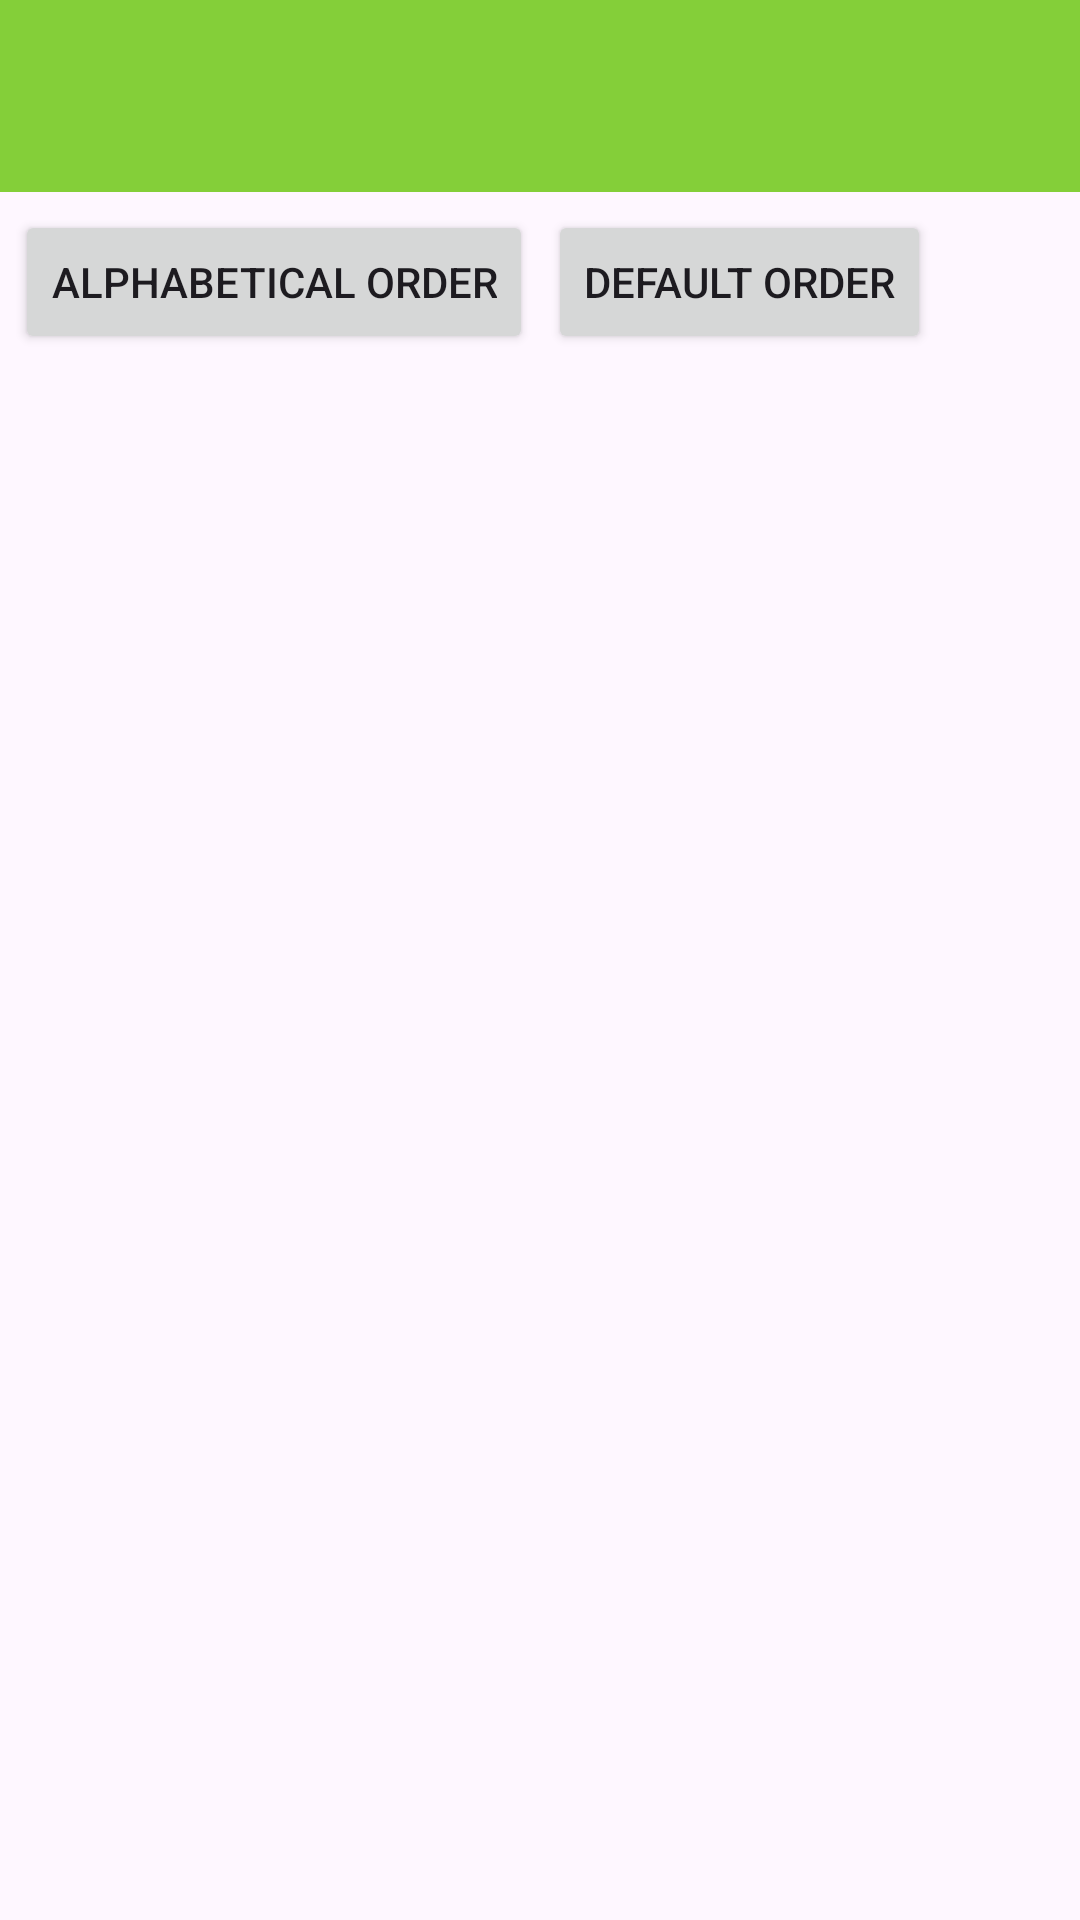

Reconstruct the res/layout file that produces this screen, plus the resources it refers to.
<!-- AndroidManifest.xml: application theme Theme.MySAE -->
<!-- res/layout/activity_result.xml -->
<?xml version="1.0" encoding="utf-8"?>
<androidx.constraintlayout.widget.ConstraintLayout xmlns:android="http://schemas.android.com/apk/res/android"
    xmlns:app="http://schemas.android.com/apk/res-auto"
    xmlns:tools="http://schemas.android.com/tools"
    android:layout_width="match_parent"
    android:layout_height="match_parent">

    <androidx.appcompat.widget.Toolbar
        android:id="@+id/toolbar"
        android:layout_width="0dp"
        android:layout_height="wrap_content"
        android:background="@color/naofood_icon_background"
        android:minHeight="?attr/actionBarSize"
        android:theme="?attr/actionBarTheme"
        app:layout_constraintEnd_toEndOf="parent"
        app:layout_constraintStart_toStartOf="parent"
        app:layout_constraintTop_toTopOf="parent" />
    <FrameLayout
        android:id="@+id/fragment_container"
        android:layout_width="match_parent"
        android:layout_height="match_parent"/>

    <Button
        android:id="@+id/result_order"
        android:layout_width="wrap_content"
        android:layout_height="wrap_content"
        android:layout_marginStart="5dp"
        android:layout_marginTop="70dp"
        android:text="@string/alphabetical_order"
        app:layout_constraintStart_toStartOf="@+id/result_listview"
        app:layout_constraintTop_toTopOf="@+id/toolbar" />

    <ListView
        android:id="@+id/result_listview"
        android:layout_width="0dp"
        android:layout_height="665dp"
        android:layout_marginTop="5dp"
        app:layout_constraintEnd_toEndOf="parent"
        app:layout_constraintStart_toStartOf="parent"
        app:layout_constraintTop_toBottomOf="@+id/result_order">

    </ListView>

    <Button
        android:id="@+id/default_order"
        android:layout_width="wrap_content"
        android:layout_height="wrap_content"
        android:layout_marginStart="5dp"
        android:text="@string/default_order"
        app:layout_constraintBottom_toBottomOf="@+id/result_order"
        app:layout_constraintStart_toEndOf="@+id/result_order"
        app:layout_constraintTop_toTopOf="@+id/result_order" />
</androidx.constraintlayout.widget.ConstraintLayout>
<!-- resources referenced by this layout -->
<resources>
  <color name="naofood_icon_background">#84CF39</color>
  <string name="alphabetical_order">Alphabetical order</string>
  <string name="default_order">Default order</string>
  <style name="Theme.MySAE" parent="Base.Theme.MySAE" />
  <style name="Base.Theme.MySAE" parent="Theme.Material3.DayNight.NoActionBar">
          
          <item name="colorPrimary">@color/primary_color</item>
      </style>
  <color name="primary_color">#84CF39</color>
</resources>
